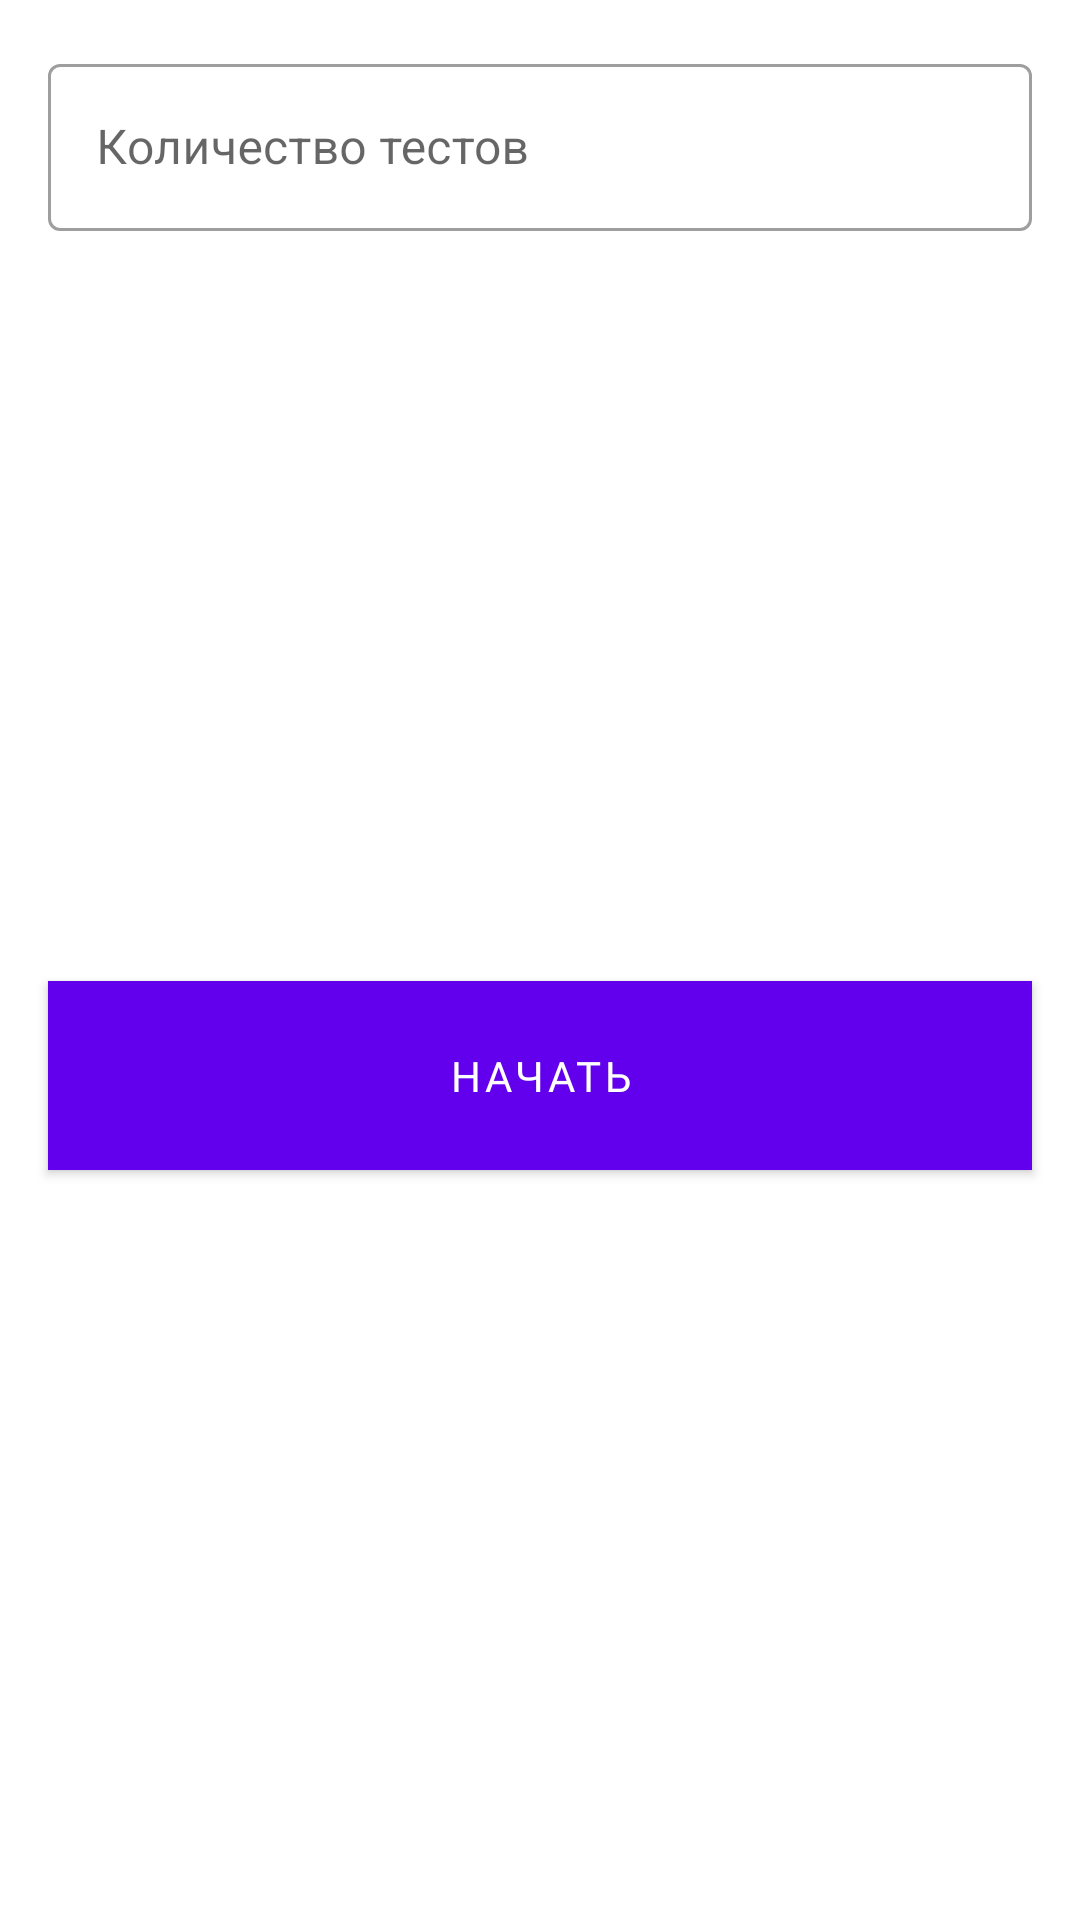

This screen was rendered from an Android layout file. Write that file and the resources it references.
<!-- AndroidManifest.xml: application theme Theme.ThousandWords -->
<!-- res/layout/dialog_start.xml -->
<?xml version="1.0" encoding="utf-8"?>
<androidx.constraintlayout.widget.ConstraintLayout xmlns:android="http://schemas.android.com/apk/res/android"
    android:layout_width="wrap_content"
    android:layout_height="wrap_content"
    android:minWidth="300dp"
    xmlns:app="http://schemas.android.com/apk/res-auto">

    <com.google.android.material.textfield.TextInputLayout
        android:id="@+id/til_name"
        android:layout_width="0dp"
        android:layout_height="wrap_content"
        style="@style/Widget.MaterialComponents.TextInputLayout.OutlinedBox"
        android:hint="@string/text_test"
        app:layout_constraintTop_toTopOf="parent"
        app:layout_constraintStart_toStartOf="parent"
        app:layout_constraintEnd_toEndOf="parent"
        android:layout_margin="16dp"
        app:endIconMode="clear_text" >

        <com.google.android.material.textfield.TextInputEditText
            android:id="@+id/et_name"
            android:layout_width="match_parent"
            android:layout_height="wrap_content"
            android:inputType="text"
            android:maxLength="4" />

    </com.google.android.material.textfield.TextInputLayout>

    <com.google.android.material.button.MaterialButton
        android:id="@+id/btn_start_dialog"
        android:layout_width="0dp"
        android:layout_height="wrap_content"
        app:layout_constraintStart_toStartOf="@id/til_name"
        app:layout_constraintEnd_toEndOf="@id/til_name"
        app:layout_constraintTop_toBottomOf="@id/til_name"
        android:layout_marginVertical="16dp"
        android:paddingVertical="16dp"
        android:background="@color/black"
        android:text="@string/text_start_dialog"
        android:fontFamily="@font/extra_bold_italic"
        app:layout_constraintBottom_toBottomOf="parent" />

</androidx.constraintlayout.widget.ConstraintLayout>
<!-- resources referenced by this layout -->
<resources>
  <color name="black">#FF000000</color>
  <string name="text_start_dialog">начать</string>
  <string name="text_test">Количество тестов</string>
  <style name="Theme.ThousandWords" parent="Theme.MaterialComponents.DayNight.DarkActionBar">
          
          <item name="colorPrimary">@color/purple_500</item>
          <item name="colorPrimaryVariant">@color/purple_700</item>
          <item name="colorOnPrimary">@color/white</item>
          
          <item name="colorSecondary">@color/teal_200</item>
          <item name="colorSecondaryVariant">@color/teal_700</item>
          <item name="colorOnSecondary">@color/black</item>
          
          <item name="android:statusBarColor">?attr/colorPrimaryVariant</item>
          
      </style>
  <color name="purple_500">#FF6200EE</color>
  <color name="purple_700">#FF3700B3</color>
  <color name="white">#FFFFFFFF</color>
  <color name="teal_200">#FF03DAC5</color>
  <color name="teal_700">#FF018786</color>
</resources>
